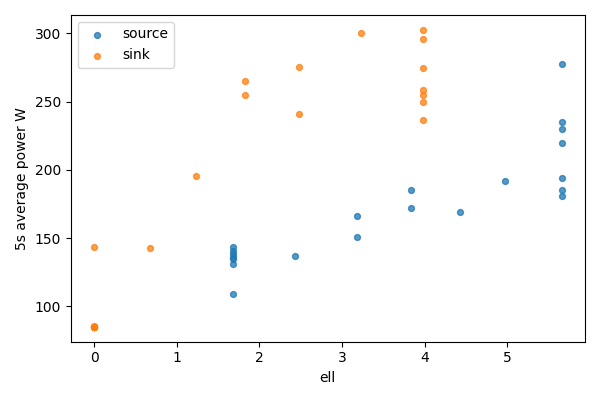

The file beside this chart, header and first rows:
bucket, bucket_start_s, bucket_end_s, gpu, node, ell, power_mean_w, samples
0, 0.0, 5.0, 0, source, 5.656, 277.6, 20
0, 0.0, 5.0, 1, sink, 0, 85.05, 20
1, 5.0, 10.0, 0, source, 5.656, 219.9, 19
1, 5.0, 10.0, 1, sink, 0, 85.1, 19
2, 10.0, 15.0, 0, source, 5.656, 235.3, 20
2, 10.0, 15.0, 1, sink, 0, 85.15, 20
3, 15.0, 20.0, 0, source, 5.656, 194, 20
3, 15.0, 20.0, 1, sink, 0, 85.39, 20
4, 20.0, 25.0, 0, source, 5.656, 230.3, 20
4, 20.0, 25.0, 1, sink, 0, 85.3, 20
5, 25.0, 30.0, 0, source, 5.656, 181.2, 20
5, 25.0, 30.0, 1, sink, 0, 85.29, 20
6, 30.0, 35.0, 0, source, 5.656, 185.5, 20
6, 30.0, 35.0, 1, sink, 0, 143.5, 20
7, 35.0, 40.0, 0, source, 4.976, 191.9, 20
7, 35.0, 40.0, 1, sink, 0.6804, 142.6, 20
8, 40.0, 45.0, 0, source, 4.427, 169.4, 20
8, 40.0, 45.0, 1, sink, 1.229, 195.4, 20
9, 45.0, 50.0, 0, source, 3.833, 185.1, 20
9, 45.0, 50.0, 1, sink, 1.823, 254.6, 20
10, 50.0, 55.0, 0, source, 3.833, 171.8, 20
10, 50.0, 55.0, 1, sink, 1.823, 265.2, 20
11, 55.0, 60.0, 0, source, 3.182, 166.2, 20
11, 55.0, 60.0, 1, sink, 2.474, 275.7, 20
12, 60.0, 65.0, 0, source, 3.182, 150.7, 20
12, 60.0, 65.0, 1, sink, 2.474, 241.3, 20
13, 65.0, 70.0, 0, source, 2.432, 136.6, 20
13, 65.0, 70.0, 1, sink, 3.224, 300.1, 20
14, 70.0, 75.0, 0, source, 1.682, 134.5, 20
14, 70.0, 75.0, 1, sink, 3.974, 249.6, 20
15, 75.0, 80.0, 0, source, 1.682, 109.1, 20
15, 75.0, 80.0, 1, sink, 3.974, 302.6, 20
16, 80.0, 85.0, 0, source, 1.682, 131.3, 20
16, 80.0, 85.0, 1, sink, 3.974, 296.2, 20
17, 85.0, 90.0, 0, source, 1.682, 136.2, 19
17, 85.0, 90.0, 1, sink, 3.974, 258.9, 19
18, 90.0, 95.0, 0, source, 1.682, 143.2, 20
18, 90.0, 95.0, 1, sink, 3.974, 274.5, 20
19, 95.0, 100.0, 0, source, 1.682, 140.8, 20
19, 95.0, 100.0, 1, sink, 3.974, 236.6, 20
20, 100.0, 103.6, 0, source, 1.682, 138.6, 15
20, 100.0, 103.6, 1, sink, 3.974, 255.1, 15
